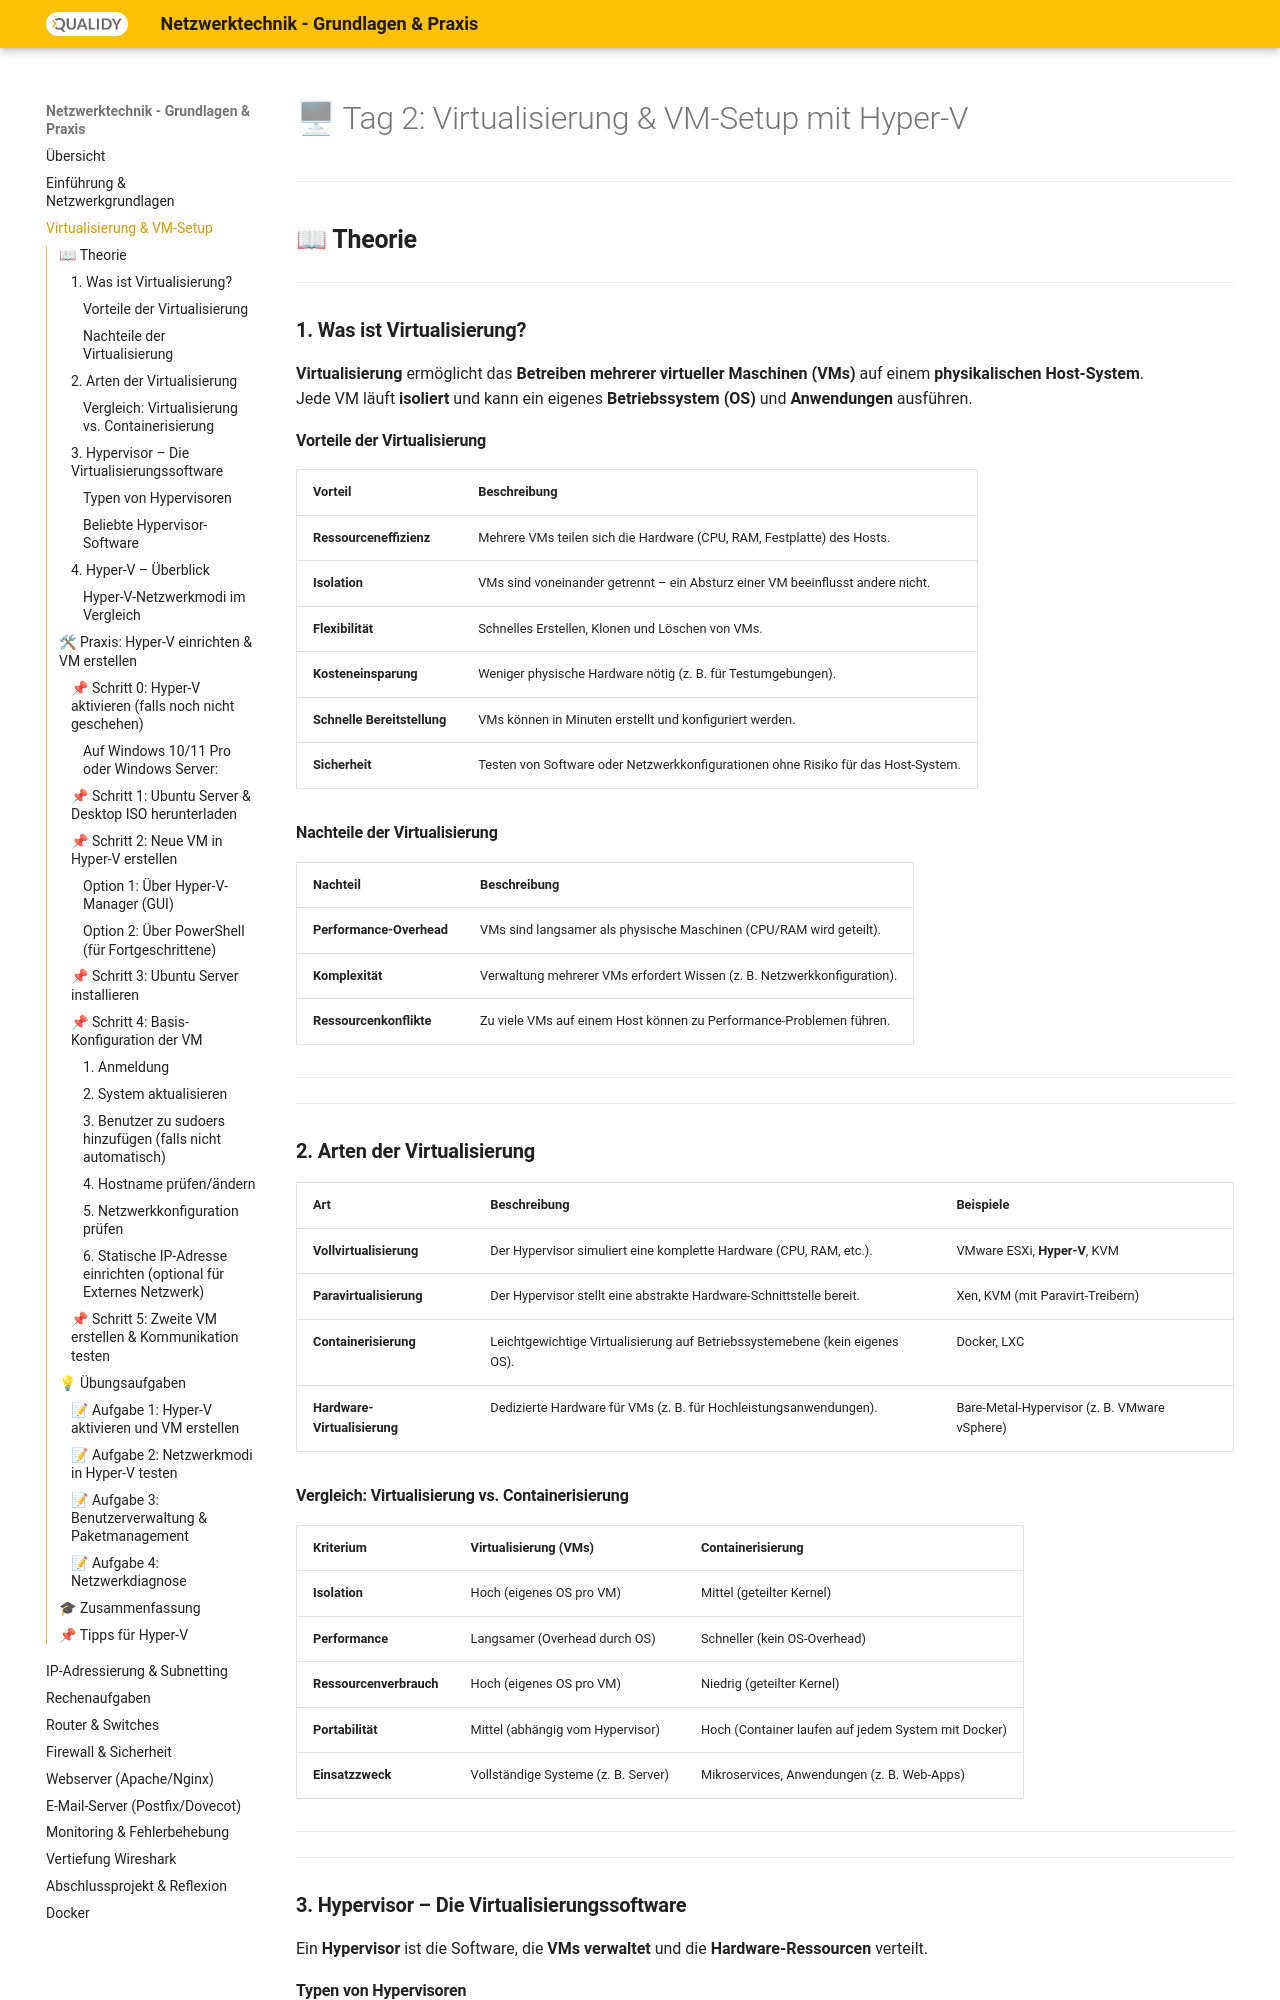

repository: Qualidy/wiki-netzwerke · page: content/2/index.html · generator: mkdocs

# 🖥 Tag 2: Virtualisierung & VM-Setup mit Hyper-V

---


## **📖 Theorie**

---


### **1. Was ist Virtualisierung?**

**Virtualisierung** ermöglicht das **Betreiben mehrerer virtueller Maschinen (VMs)** auf einem **physikalischen Host-System**.  
Jede VM läuft **isoliert** und kann ein eigenes **Betriebssystem (OS)** und **Anwendungen** ausführen.

#### **Vorteile der Virtualisierung**


| **Vorteil**                 | **Beschreibung**                                                                  |
| --------------------------- | --------------------------------------------------------------------------------- |
| **Ressourceneffizienz**     | Mehrere VMs teilen sich die Hardware (CPU, RAM, Festplatte) des Hosts.            |
| **Isolation**               | VMs sind voneinander getrennt – ein Absturz einer VM beeinflusst andere nicht.    |
| **Flexibilität**            | Schnelles Erstellen, Klonen und Löschen von VMs.                                  |
| **Kosteneinsparung**        | Weniger physische Hardware nötig (z. B. für Testumgebungen).                      |
| **Schnelle Bereitstellung** | VMs können in Minuten erstellt und konfiguriert werden.                           |
| **Sicherheit**              | Testen von Software oder Netzwerkkonfigurationen ohne Risiko für das Host-System. |


#### **Nachteile der Virtualisierung**


| **Nachteil**             | **Beschreibung**                                                        |
| ------------------------ | ----------------------------------------------------------------------- |
| **Performance-Overhead** | VMs sind langsamer als physische Maschinen (CPU/RAM wird geteilt).      |
| **Komplexität**          | Verwaltung mehrerer VMs erfordert Wissen (z. B. Netzwerkkonfiguration). |
| **Ressourcenkonflikte**  | Zu viele VMs auf einem Host können zu Performance-Problemen führen.     |


---

---

### **2. Arten der Virtualisierung**


| **Art**                      | **Beschreibung**                                                            | **Beispiele**                                |
| ---------------------------- | --------------------------------------------------------------------------- | -------------------------------------------- |
| **Vollvirtualisierung**      | Der Hypervisor simuliert eine komplette Hardware (CPU, RAM, etc.).          | VMware ESXi, **Hyper-V**, KVM                |
| **Paravirtualisierung**      | Der Hypervisor stellt eine abstrakte Hardware-Schnittstelle bereit.         | Xen, KVM (mit Paravirt-Treibern)             |
| **Containerisierung**        | Leichtgewichtige Virtualisierung auf Betriebssystemebene (kein eigenes OS). | Docker, LXC                                  |
| **Hardware-Virtualisierung** | Dedizierte Hardware für VMs (z. B. für Hochleistungsanwendungen).           | Bare-Metal-Hypervisor (z. B. VMware vSphere) |
